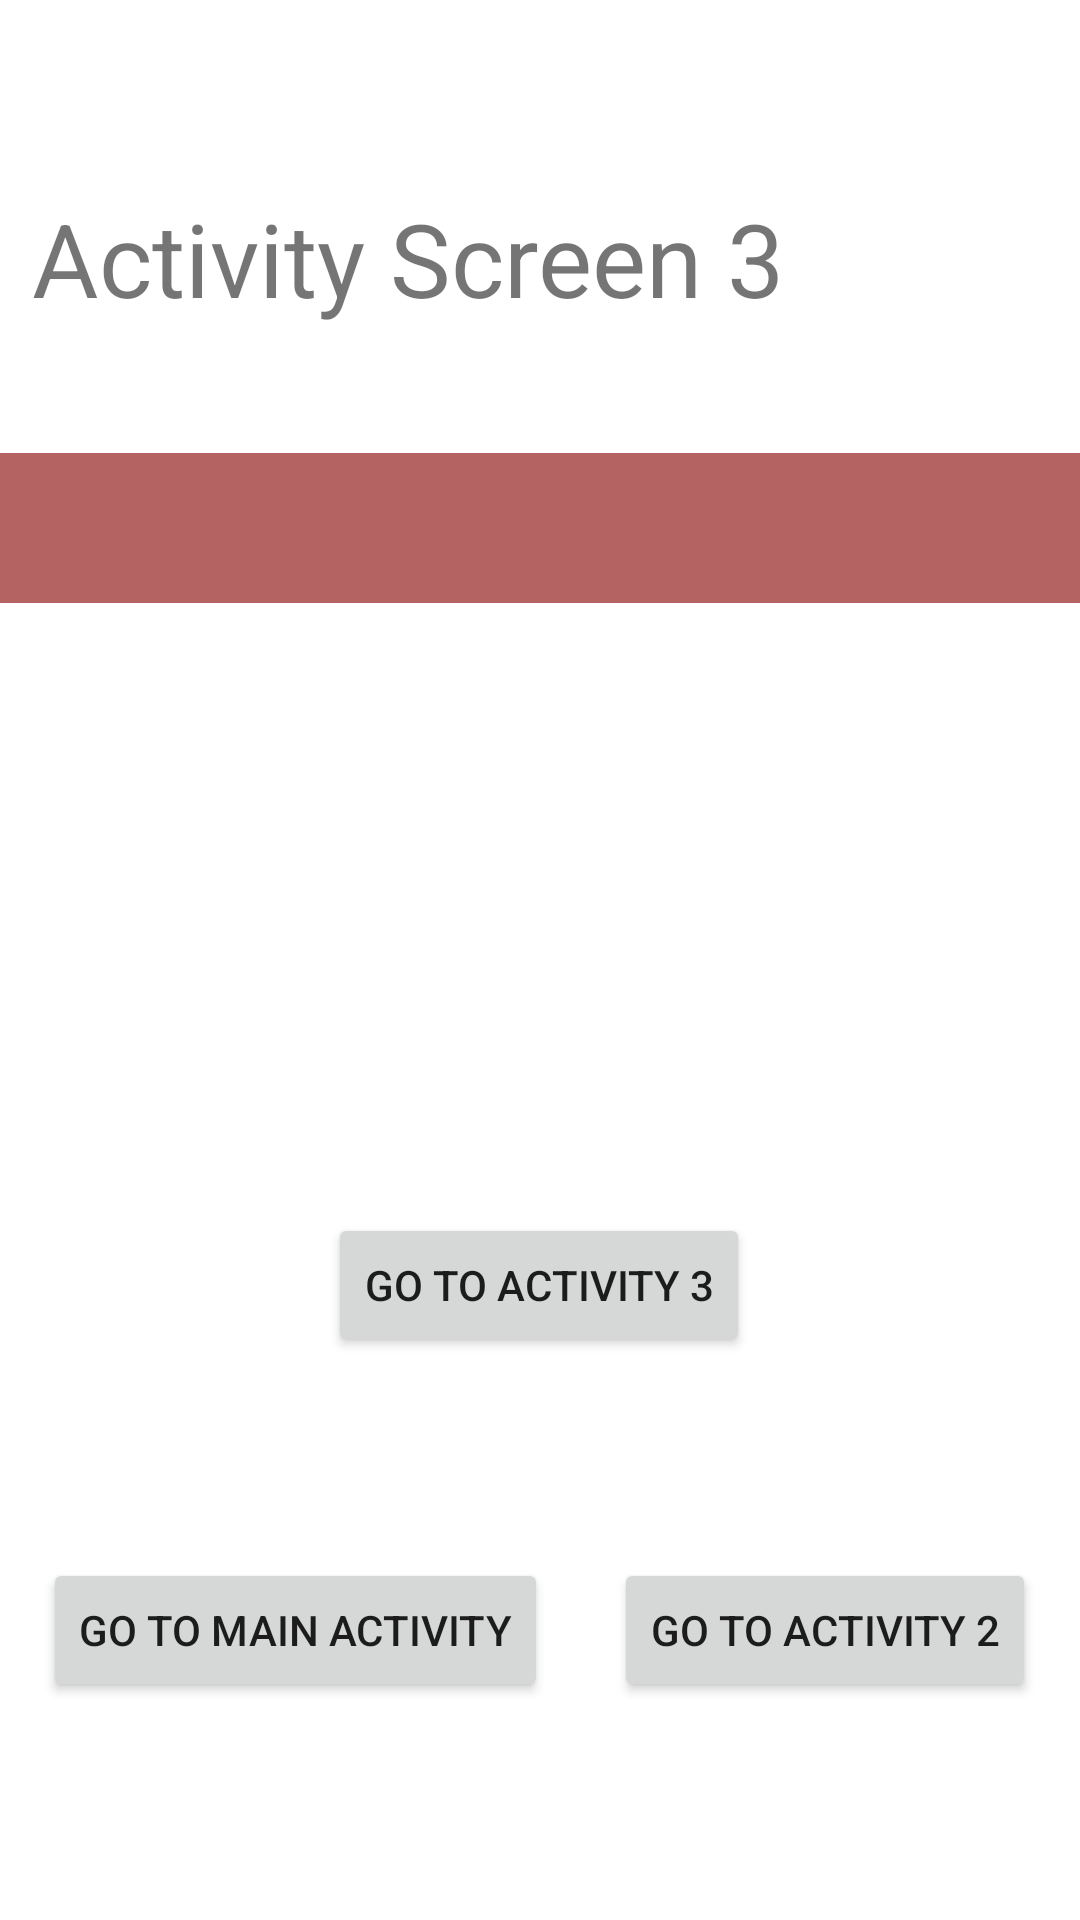

Produce the Android XML layout that renders to this screen, including the resource entries it uses.
<!-- AndroidManifest.xml: application theme Theme.MidSaudAlhoshan200086 -->
<!-- res/layout/activity_main3.xml -->
<?xml version="1.0" encoding="utf-8"?>
<androidx.constraintlayout.widget.ConstraintLayout xmlns:android="http://schemas.android.com/apk/res/android"
    xmlns:app="http://schemas.android.com/apk/res-auto"
    xmlns:tools="http://schemas.android.com/tools"
    android:layout_width="match_parent"
    android:layout_height="match_parent"
    tools:context=".MainActivity3">

    <Button
        android:id="@+id/Ac3bttnAc3"
        android:layout_width="wrap_content"
        android:layout_height="wrap_content"
        android:text="@string/goAc3"
        app:layout_constraintBottom_toBottomOf="parent"
        app:layout_constraintEnd_toEndOf="parent"
        app:layout_constraintHorizontal_bias="0.498"
        app:layout_constraintStart_toStartOf="parent"
        app:layout_constraintTop_toTopOf="parent"
        app:layout_constraintVertical_bias="0.683" />

    <Button
        android:id="@+id/ac3bttnAc2"
        android:layout_width="wrap_content"
        android:layout_height="wrap_content"
        android:text="@string/goAc2"
        app:layout_constraintBottom_toBottomOf="parent"
        app:layout_constraintEnd_toEndOf="parent"
        app:layout_constraintHorizontal_bias="0.933"
        app:layout_constraintStart_toStartOf="parent"
        app:layout_constraintTop_toTopOf="parent"
        app:layout_constraintVertical_bias="0.877" />

    <Button
        android:id="@+id/ac3bttnMain"
        android:layout_width="wrap_content"
        android:layout_height="wrap_content"
        android:text="@string/goMain"
        app:layout_constraintBottom_toBottomOf="parent"
        app:layout_constraintEnd_toEndOf="parent"
        app:layout_constraintHorizontal_bias="0.075"
        app:layout_constraintStart_toStartOf="parent"
        app:layout_constraintTop_toTopOf="parent"
        app:layout_constraintVertical_bias="0.877" />

    <TextView
        android:id="@+id/textView"
        android:layout_width="339dp"
        android:layout_height="80dp"
        android:text="@string/top3"
        android:textSize="34sp"
        app:layout_constraintBottom_toBottomOf="parent"
        app:layout_constraintEnd_toEndOf="parent"
        app:layout_constraintStart_toStartOf="parent"
        app:layout_constraintTop_toTopOf="parent"
        app:layout_constraintVertical_bias="0.113" />

    <TextView
        android:id="@+id/list"
        android:layout_width="375dp"
        android:layout_height="50dp"
        android:background="#B56262"
        android:drawableLeft="@mipmap/ic_launcher_univ"
        app:layout_constraintBottom_toBottomOf="parent"
        app:layout_constraintEnd_toEndOf="parent"
        app:layout_constraintHorizontal_bias="0.444"
        app:layout_constraintStart_toStartOf="parent"
        app:layout_constraintTop_toTopOf="parent"
        app:layout_constraintVertical_bias="0.256" />
</androidx.constraintlayout.widget.ConstraintLayout>
<!-- resources referenced by this layout -->
<resources>
  <string name="goAc2">Go To Activity 2</string>
  <string name="goAc3">Go To Activity 3</string>
  <string name="goMain">Go To Main Activity</string>
  <string name="top3">Activity Screen 3</string>
  <style name="Theme.MidSaudAlhoshan200086" parent="Theme.MaterialComponents.DayNight.DarkActionBar">
          
          <item name="colorPrimary">@color/purple_500</item>
          <item name="colorPrimaryVariant">@color/purple_700</item>
          <item name="colorOnPrimary">@color/white</item>
          
          <item name="colorSecondary">@color/teal_200</item>
          <item name="colorSecondaryVariant">@color/teal_700</item>
          <item name="colorOnSecondary">@color/black</item>
          
          <item name="android:statusBarColor" tools:targetApi="l">?attr/colorPrimaryVariant</item>
          
      </style>
  <!-- not gathered from this repository: default colours our renderer supplied (Android Studio template values) -->
  <color name="purple_500">#FF6200EE</color>
  <color name="purple_700">#FF3700B3</color>
  <color name="teal_200">#FF03DAC5</color>
  <color name="teal_700">#FF018786</color>
  <color name="black">#FF000000</color>
  <color name="white">#FFFFFFFF</color>
</resources>
